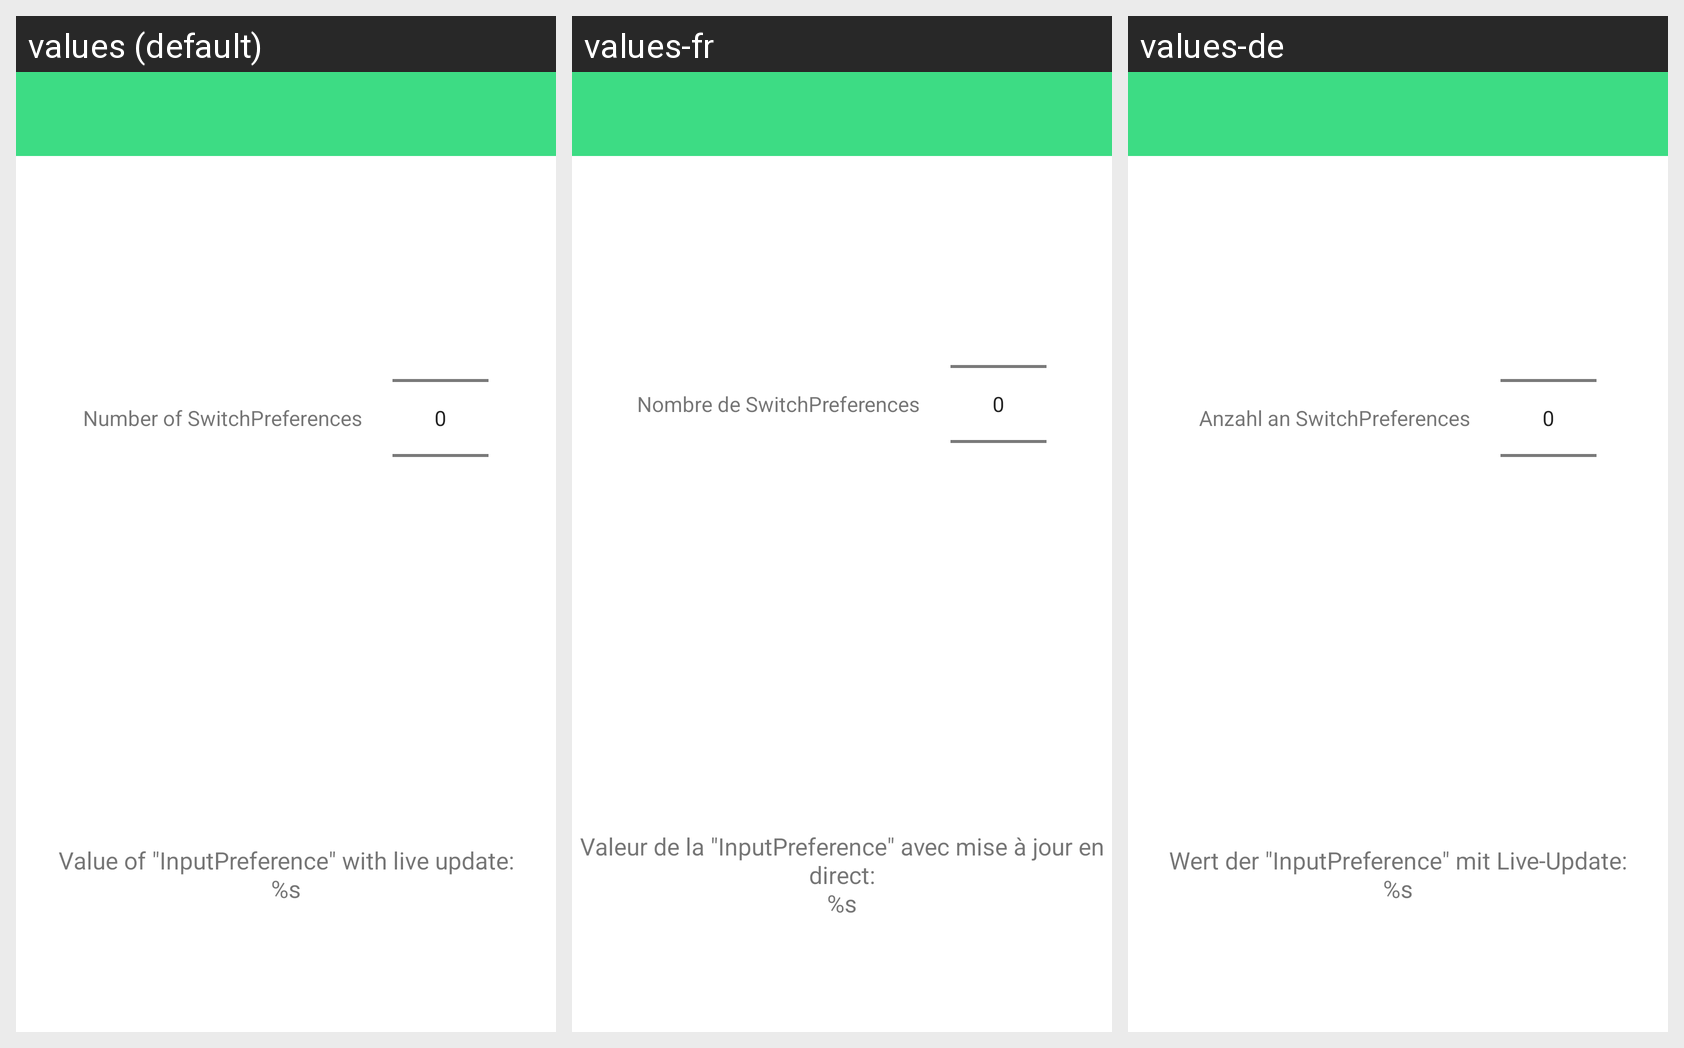

Locale-by-locale string values for the Android screen shown in this grid:
Android screen res/layout/activity_main.xml rendered under 3 locales, left to right: values (default), values-fr, values-de. Device: Nexus 5 (rendered at 1080×1920; each locale shown at half size, 540×960, under a caption strip naming it); theme AppTheme.
Strings drawn on this screen, with the default value and each locale's value (text and hints the layout hard-codes, and strings that could not be matched under every locale, appear in the picture but are not listed):

number_of_switch_preferences
  values: Number of SwitchPreferences
  values-fr: Nombre de SwitchPreferences
  values-de: Anzahl an SwitchPreferences

value_input_preference_
  values: Value of "InputPreference" with live update:
      %s
  values-fr: Valeur de la "InputPreference" avec mise à jour en direct:
      %s
  values-de: Wert der "InputPreference" mit Live-Update:
      %s
